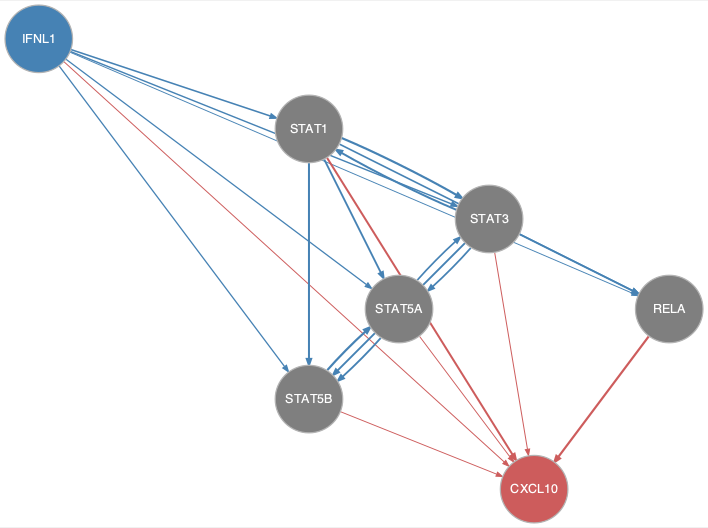

Values plotted in this chart, from the file beside it:
from	to
IFNL1	RELA
IFNL1	STAT1
IFNL1	STAT3
IFNL1	STAT5A
IFNL1	STAT5B
STAT1	RELA
STAT1	STAT3
STAT1	STAT5A
STAT1	STAT5B
STAT3	RELA
STAT3	STAT1
STAT3	STAT5A
STAT3	STAT5B
STAT5A	STAT3
STAT5A	STAT5B
STAT5B	STAT5A
IFNL1	CXCL10
RELA	CXCL10
STAT1	CXCL10
STAT3	CXCL10
STAT5A	CXCL10
STAT5B	CXCL10
